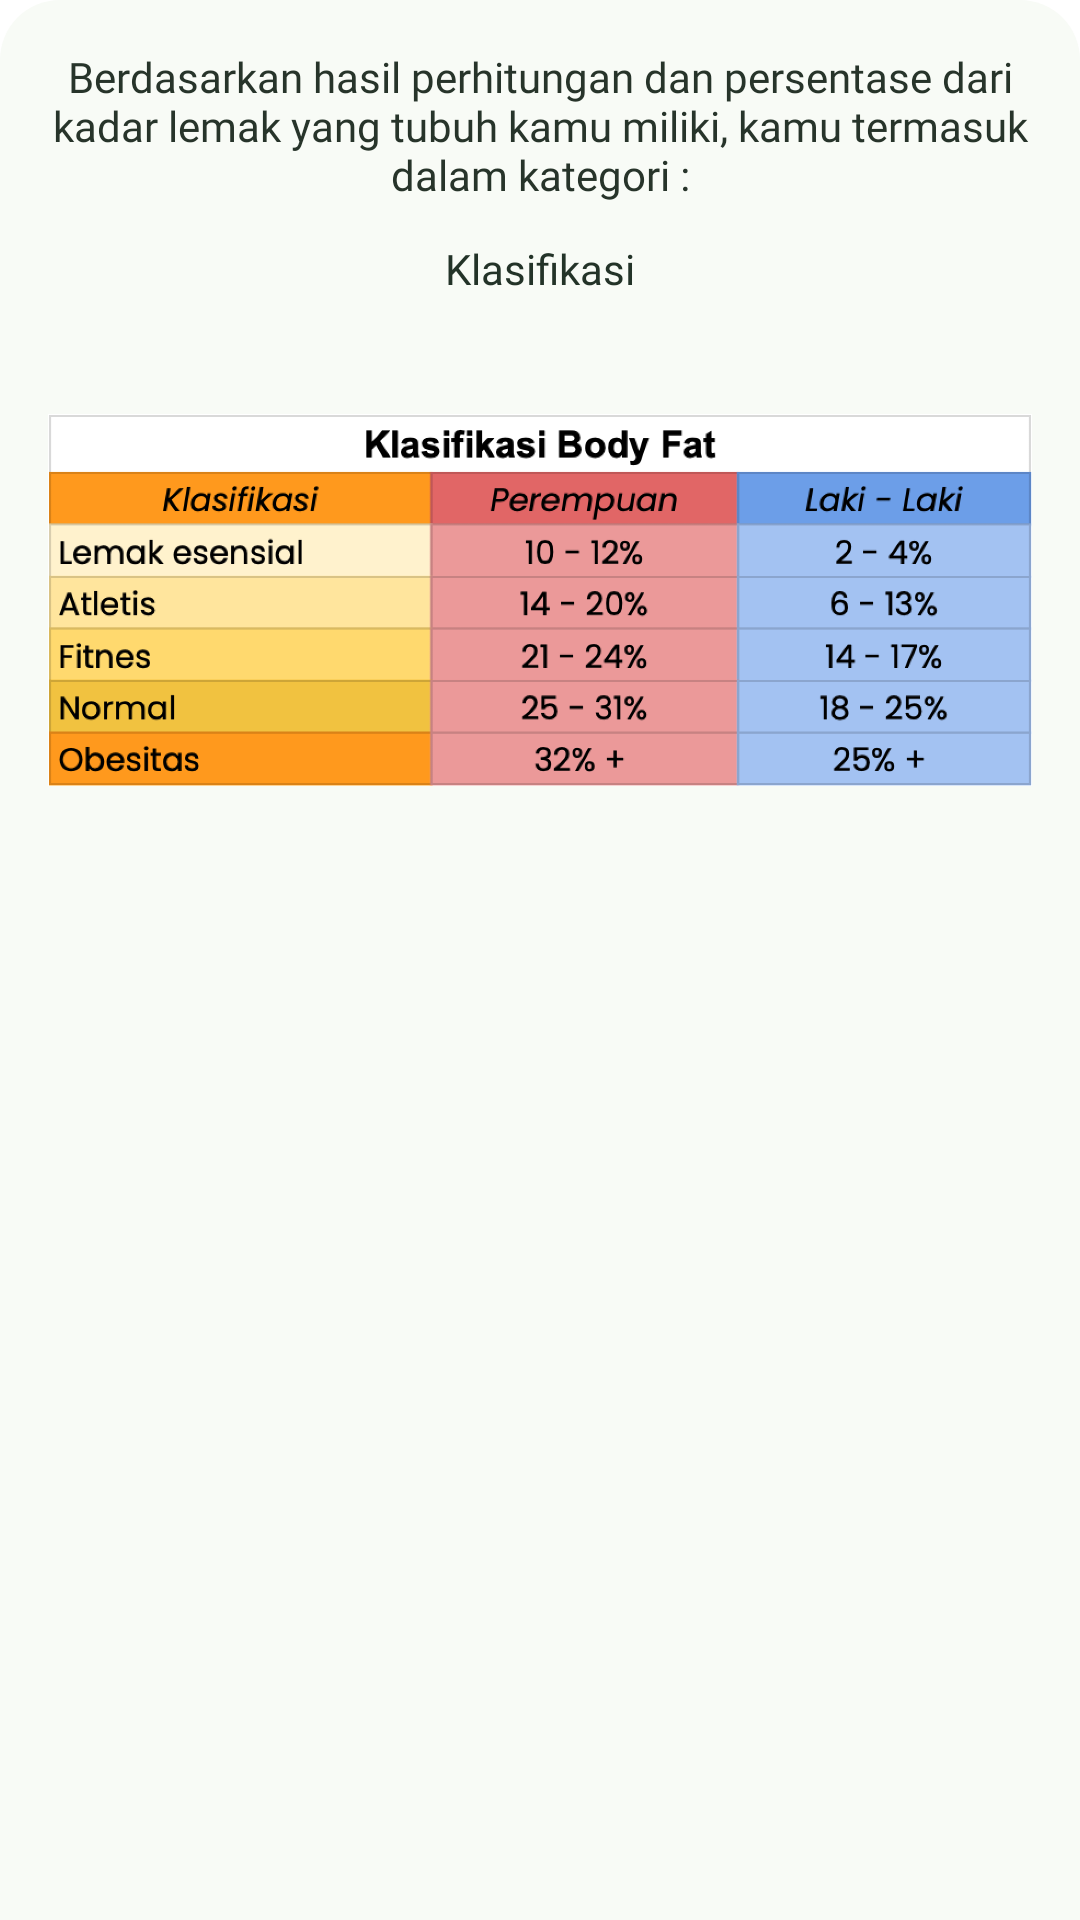

Reconstruct the res/layout file that produces this screen, plus the resources it refers to.
<!-- AndroidManifest.xml: application theme Theme.Fatless -->
<!-- res/layout/information_dialog.xml -->
<?xml version="1.0" encoding="utf-8"?>
<androidx.appcompat.widget.LinearLayoutCompat xmlns:android="http://schemas.android.com/apk/res/android"
    xmlns:app="http://schemas.android.com/apk/res-auto"
    xmlns:tools="http://schemas.android.com/tools"
    android:id="@+id/dialog_container"
    android:layout_width="match_parent"
    android:layout_height="wrap_content"
    android:background="@drawable/background_dialog"
    android:orientation="vertical"
    >

    <TextView
        android:id="@+id/tv_naration"
        android:layout_width="wrap_content"
        android:layout_height="wrap_content"
        android:layout_gravity="center"
        android:layout_marginLeft="16dp"
        android:layout_marginTop="16dp"
        android:layout_marginRight="16dp"
        android:layout_marginBottom="-20dp"
        android:fontFamily="@font/poppins_medium"
        android:text="@string/info_klasifikasi"
        android:textAlignment="center"
        android:textColor="@color/pine_tree_light" />

    <TextView
        android:id="@+id/tv_infoPredict"
        android:layout_width="match_parent"
        android:layout_height="wrap_content"
        android:layout_marginTop="32dp"
        android:fontFamily="@font/poppins_bold"
        android:gravity="center"
        android:text="@string/clasification"
        android:textColor="@color/pine_tree_dark"
        app:layout_constraintEnd_toEndOf="parent"
        app:layout_constraintStart_toStartOf="parent"
        app:layout_constraintTop_toTopOf="parent" />

    <ImageView
        android:id="@+id/iv_bodyFatTable"
        android:layout_width="wrap_content"
        android:layout_height="170dp"
        android:layout_marginLeft="16dp"
        android:layout_marginTop="16dp"
        android:layout_marginRight="16dp"
        app:layout_constraintTop_toBottomOf="@+id/tv_infoPredict"
        app:srcCompat="@drawable/klasifikasi_body_fat" />

</androidx.appcompat.widget.LinearLayoutCompat>
<!-- resources referenced by this layout -->
<resources>
  <color name="pine_tree_dark">#233328</color>
  <color name="pine_tree_light">#27342A</color>
  <!-- drawable background_dialog (drawable) -->
  <?xml version="1.0" encoding="utf-8" ?>
  <shape xmlns:android="http://schemas.android.com/apk/res/android"
      android:shape="rectangle">
  
      <solid android:color="@color/baby_powder"/>
      <corners
          android:topLeftRadius="20dp"
          android:topRightRadius="20dp"/>
  
  </shape>
  <!-- drawable klasifikasi_body_fat: png bitmap (drawable, 73521 bytes) -->
  <string name="clasification">Klasifikasi</string>
  <string name="info_klasifikasi">Berdasarkan hasil perhitungan dan persentase dari kadar lemak yang tubuh kamu miliki, kamu termasuk dalam kategori : </string>
  <style name="Theme.Fatless" parent="Theme.MaterialComponents.DayNight.DarkActionBar">
          
          <item name="colorPrimary">@color/pine_tree_light</item>
          <item name="colorPrimaryVariant">@color/pine_tree_dark</item>
          <item name="colorOnPrimary">@color/baby_powder</item>
          
          <item name="colorSecondary">@color/xanadu</item>
          <item name="colorSecondaryVariant">@color/russian_green</item>
          <item name="colorOnSecondary">@color/baby_powder</item>
          
          <item name="android:statusBarColor">?attr/colorPrimaryVariant</item>
          
          <item name="android:forceDarkAllowed" tools:targetApi="q">false</item>
      </style>
  <color name="baby_powder">#F8FBF6</color>
  <color name="xanadu">#6B7D64</color>
  <color name="russian_green">#74906E</color>
</resources>
